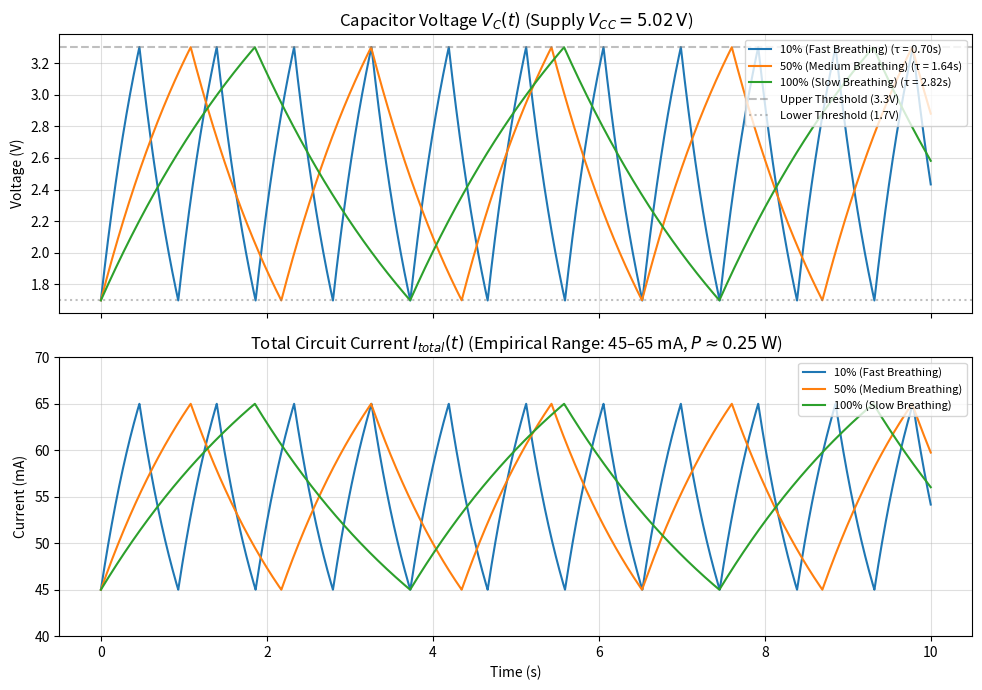

Generate this figure with matplotlib:
import numpy as np
import matplotlib
matplotlib.use('Agg')
import matplotlib.pyplot as plt

def simulate_hbl22():
    # Calibrated to empirical multimeter measurements from lab report
    Vcc = 5.02            # Measured supply voltage (V)
    C1 = 47e-6            # 47 uF electrolytic capacitor (Farads)
    R_fixed = 10e3        # 10 kOhm fixed series resistance
    VR1_max = 50e3        # 50 kOhm potentiometer
    
    V_th_low = 1.70       # Lower Schmitt trigger threshold (V)
    V_th_high = 3.30      # Upper Schmitt trigger threshold (V)
    
    # Empirical current range measured across main 5.02V input: 45 mA to 65 mA
    I_min_mA = 45.0       # Minimum current at V_th_low (mA)
    I_max_mA = 65.0       # Peak current at V_th_high (mA)

    # 10 seconds simulation window, 1 ms resolution
    t = np.linspace(0, 10.0, 10000)
    dt = t[1] - t[0]

    settings = [
        (0.10, "10% (Fast Breathing)"),
        (0.50, "50% (Medium Breathing)"),
        (1.00, "100% (Slow Breathing)")
    ]

    fig, (ax1, ax2) = plt.subplots(2, 1, figsize=(10, 7), sharex=True)

    for ratio, label in settings:
        R_eff = R_fixed + (ratio * VR1_max)
        tau = R_eff * C1  # Time constant tau = R * C (seconds)

        Vc = np.zeros_like(t)
        Vc[0] = V_th_low
        charging = True

        for i in range(1, len(t)):
            if charging:
                Vc[i] = Vc[i-1] + ((Vcc - Vc[i-1]) / tau) * dt
                if Vc[i] >= V_th_high:
                    charging = False
            else:
                Vc[i] = Vc[i-1] + ((0.0 - Vc[i-1]) / tau) * dt
                if Vc[i] <= V_th_low:
                    charging = True

        # Map capacitor voltage Vc in [1.7V, 3.3V] to measured current [45 mA, 65 mA]
        norm_v = np.clip((Vc - V_th_low) / (V_th_high - V_th_low), 0.0, 1.0)
        I_total_mA = I_min_mA + norm_v * (I_max_mA - I_min_mA)

        ax1.plot(t, Vc, label=f"{label} (τ = {tau:.2f}s)")
        ax2.plot(t, I_total_mA, label=label)

    ax1.set_title("Capacitor Voltage $V_C(t)$ (Supply $V_{CC} = 5.02\\,\\mathrm{V}$)")
    ax1.set_ylabel("Voltage (V)")
    ax1.axhline(V_th_high, color='gray', linestyle='--', alpha=0.5, label="Upper Threshold (3.3V)")
    ax1.axhline(V_th_low, color='gray', linestyle=':', alpha=0.5, label="Lower Threshold (1.7V)")
    ax1.grid(True, alpha=0.4)
    ax1.legend(loc="upper right", fontsize=8)

    ax2.set_title("Total Circuit Current $I_{total}(t)$ (Empirical Range: 45–65 mA, $P \\approx 0.25\\,\\mathrm{W}$)")
    ax2.set_xlabel("Time (s)")
    ax2.set_ylabel("Current (mA)")
    ax2.set_ylim(40, 70)
    ax2.grid(True, alpha=0.4)
    ax2.legend(loc="upper right", fontsize=8)

    plt.tight_layout()
    plt.savefig("breathing_waveforms.png", dpi=300)
    print("Simulation complete. Plot saved to breathing_waveforms.png")

if __name__ == "__main__":
    simulate_hbl22()
